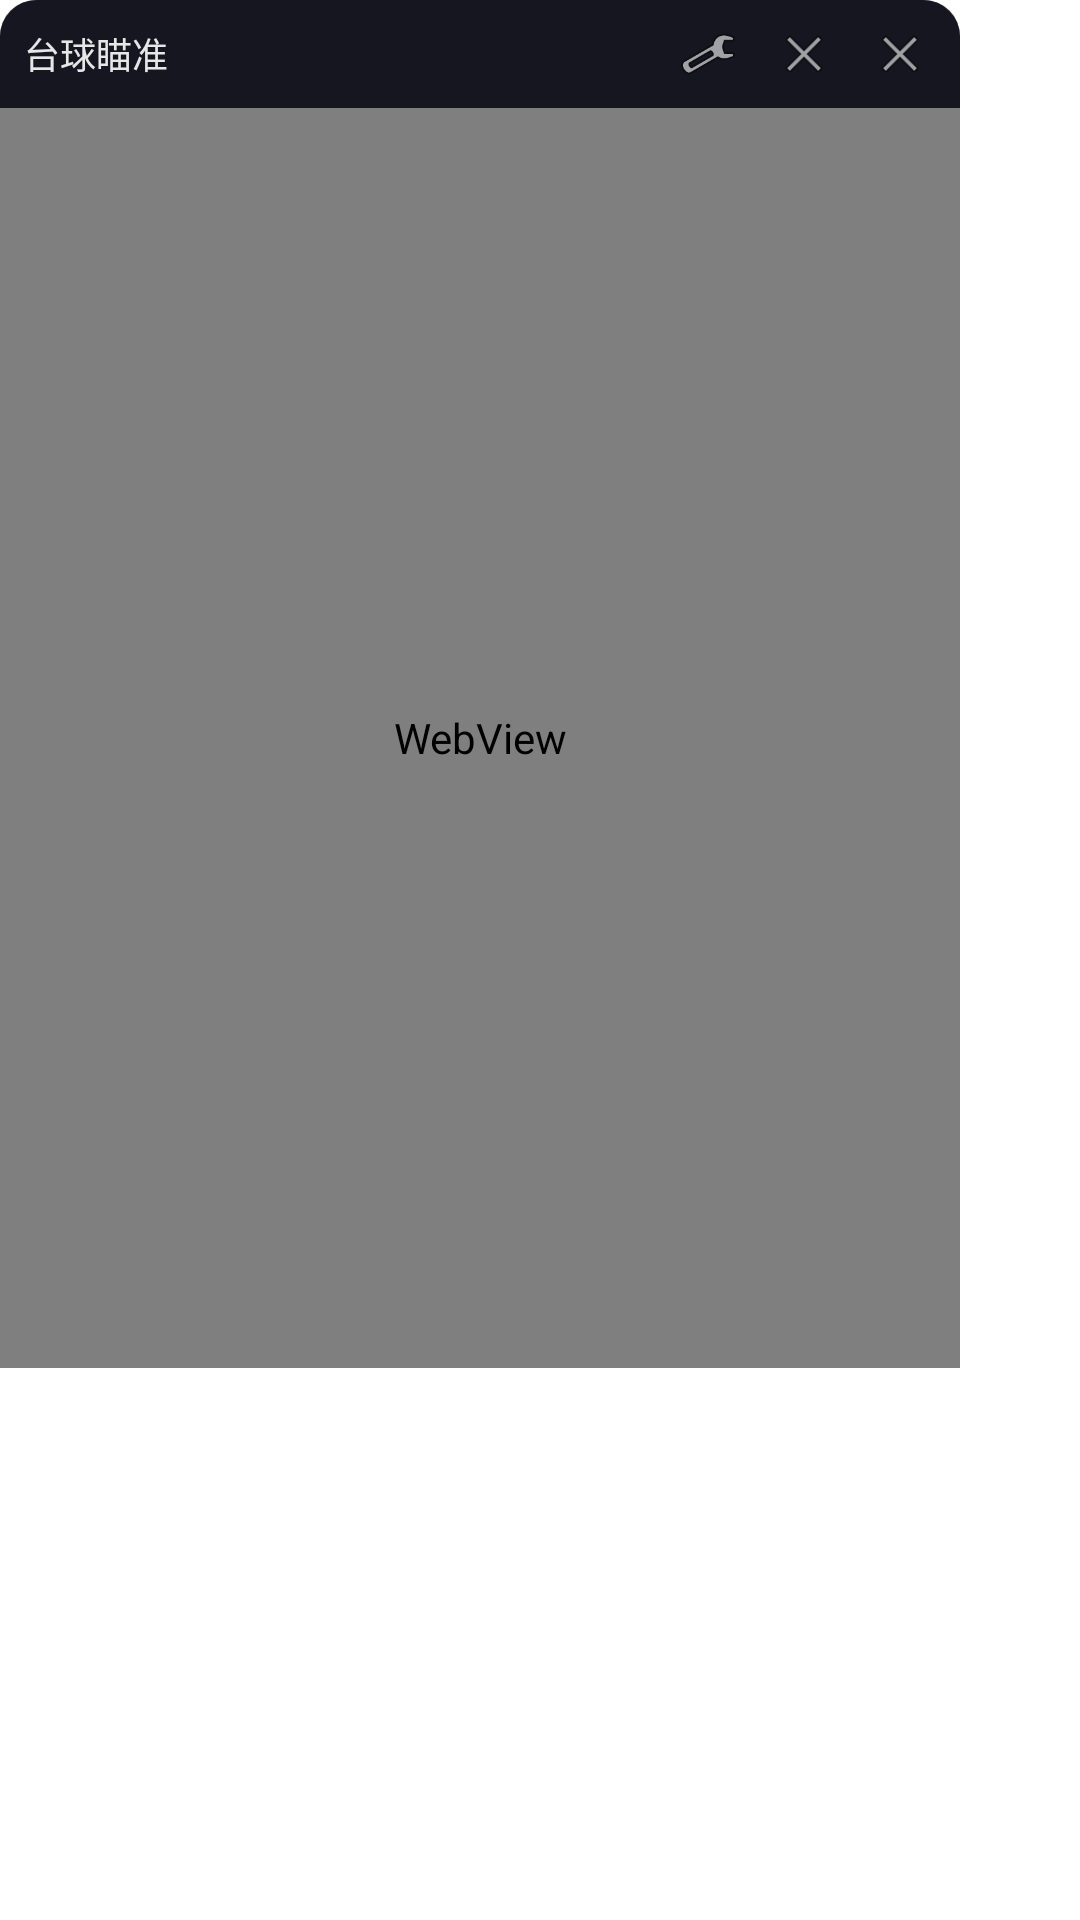

This screen was rendered from an Android layout file. Write that file and the resources it references.
<!-- AndroidManifest.xml: application theme Theme.BilliardsAim -->
<!-- res/layout/floating_window.xml -->
<?xml version="1.0" encoding="utf-8"?>
<FrameLayout xmlns:android="http://schemas.android.com/apk/res/android"
    android:id="@+id/floating_container"
    android:layout_width="wrap_content"
    android:layout_height="wrap_content"
    android:background="@android:color/transparent">

    
    <LinearLayout
        android:layout_width="wrap_content"
        android:layout_height="wrap_content"
        android:orientation="vertical"
        android:background="@drawable/floating_bg">

        
        <LinearLayout
            android:id="@+id/control_bar"
            android:layout_width="match_parent"
            android:layout_height="36dp"
            android:orientation="horizontal"
            android:gravity="center_vertical"
            android:paddingStart="8dp"
            android:paddingEnd="4dp"
            android:background="@drawable/control_bar_bg">

            <TextView
                android:layout_width="0dp"
                android:layout_height="wrap_content"
                android:layout_weight="1"
                android:text="台球瞄准"
                android:textColor="#FFFFFF"
                android:textSize="12sp"
                android:alpha="0.9" />

            <ImageButton
                android:id="@+id/btn_settings"
                android:layout_width="32dp"
                android:layout_height="32dp"
                android:background="?attr/selectableItemBackgroundBorderless"
                android:src="@android:drawable/ic_menu_preferences"
                android:contentDescription="设置"
                android:scaleType="centerInside"
                android:padding="6dp" />

            <ImageButton
                android:id="@+id/btn_minimize"
                android:layout_width="32dp"
                android:layout_height="32dp"
                android:background="?attr/selectableItemBackgroundBorderless"
                android:src="@android:drawable/ic_menu_close_clear_cancel"
                android:contentDescription="最小化"
                android:scaleType="centerInside"
                android:padding="6dp" />

            <ImageButton
                android:id="@+id/btn_close"
                android:layout_width="32dp"
                android:layout_height="32dp"
                android:background="?attr/selectableItemBackgroundBorderless"
                android:src="@android:drawable/ic_menu_close_clear_cancel"
                android:contentDescription="关闭"
                android:scaleType="centerInside"
                android:padding="6dp" />
        </LinearLayout>

        
        <WebView
            android:id="@+id/web_view"
            android:layout_width="320dp"
            android:layout_height="420dp"
            android:background="@android:color/transparent" />

        
        <LinearLayout
            android:id="@+id/control_panel"
            android:layout_width="match_parent"
            android:layout_height="wrap_content"
            android:orientation="vertical"
            android:padding="12dp"
            android:background="#CC1a1a2e"
            android:visibility="gone">

            <TextView
                android:layout_width="wrap_content"
                android:layout_height="wrap_content"
                android:text="透明度"
                android:textColor="#FFFFFF"
                android:textSize="12sp"
                android:alpha="0.7" />

            <SeekBar
                android:id="@+id/opacity_seekbar"
                android:layout_width="match_parent"
                android:layout_height="wrap_content"
                android:max="100"
                android:progress="50"
                android:progressTint="#f0c040"
                android:thumbTint="#FFFFFF" />
        </LinearLayout>
    </LinearLayout>

    
    <View
        android:id="@+id/resize_handle"
        android:layout_width="24dp"
        android:layout_height="24dp"
        android:layout_gravity="bottom|end"
        android:layout_marginEnd="2dp"
        android:layout_marginBottom="2dp"
        android:background="@drawable/resize_icon" />

</FrameLayout>
<!-- resources referenced by this layout -->
<resources>
  <!-- drawable control_bar_bg (drawable) -->
  <?xml version="1.0" encoding="utf-8"?>
  <shape xmlns:android="http://schemas.android.com/apk/res/android"
      android:shape="rectangle">
      <solid android:color="#CC0f0f1a" />
      <corners
          android:topLeftRadius="12dp"
          android:topRightRadius="12dp" />
  </shape>
  <!-- drawable floating_bg (drawable) -->
  <?xml version="1.0" encoding="utf-8"?>
  <shape xmlns:android="http://schemas.android.com/apk/res/android"
      android:shape="rectangle">
      <solid android:color="#E61a1a2e" />
      <corners android:radius="12dp" />
      <stroke android:width="1dp" android:color="#333344" />
  </shape>
  <!-- drawable resize_icon (drawable) -->
  <?xml version="1.0" encoding="utf-8"?>
  <layer-list xmlns:android="http://schemas.android.com/apk/res/android">
      <item android:gravity="bottom|end">
          <shape android:shape="rectangle">
              <size android:width="16dp" android:height="16dp" />
              <solid android:color="#80FFFFFF" />
              <corners android:bottomRightRadius="12dp" />
          </shape>
      </item>
      <item android:gravity="bottom|end" android:right="4dp" android:bottom="4dp">
          <rotate android:fromDegrees="45" android:toDegrees="45"
              android:pivotX="50%" android:pivotY="50%">
              <shape android:shape="line">
                  <stroke android:width="2dp" android:color="#FFFFFF" />
                  <size android:width="12dp" android:height="12dp" />
              </shape>
          </rotate>
      </item>
  </layer-list>
  <style name="Theme.BilliardsAim" parent="android:style/Theme.Light">
          <item name="android:windowNoTitle">true</item>
          <item name="android:windowBackground">@android:color/white</item>
      </style>
</resources>
